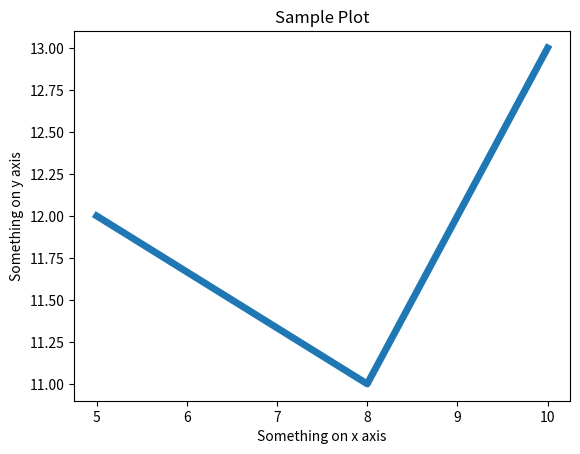

Source code (Python):

# Write a Python program to draw a line with suitable label in the x axis, y axis and a title

import matplotlib.pyplot as plt

x=[5,8,10]
y=[12,11,13]

plt.plot(x,y,linewidth=5)

plt.title("Sample Plot")
plt.xlabel("Something on x axis")
plt.ylabel("Something on y axis")
plt.show()